Labelled photos from "dataset", an image-classification folder in ankemsaichaitanya/signlang_Detection. The possible labels are: hello, I love you, please, sorry, thanks, yes.

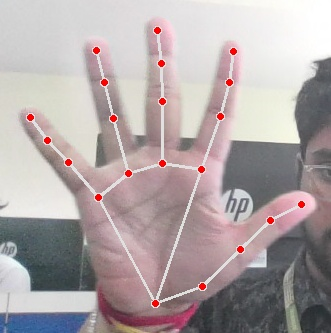
Label: hello

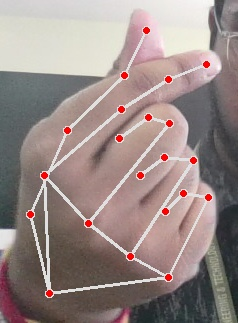
Label: I love you

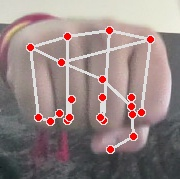
Label: yes

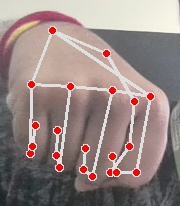
Label: yes

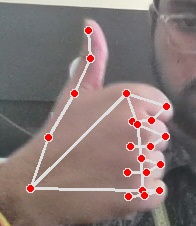
Label: thanks

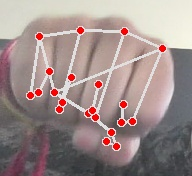
Label: yes
